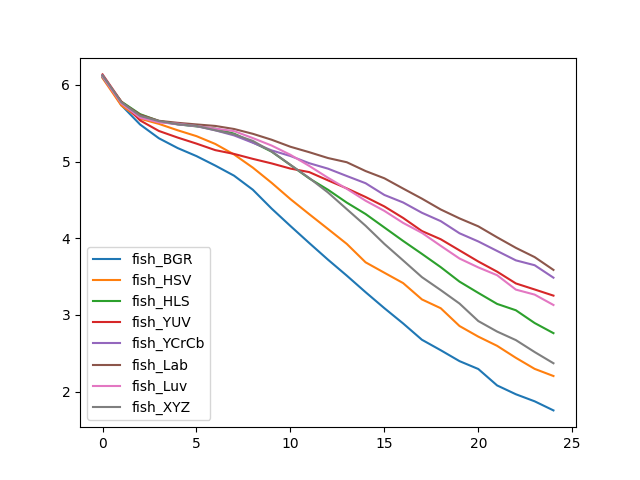

Source data for this figure (header and first rows):
, fish_BGR, fish_HSV, fish_HLS, fish_YUV, fish_YCrCb, fish_Lab, fish_Luv, fish_XYZ
0, 6.119, 6.09, 6.101, 6.138, 6.127, 6.11, 6.107, 6.125
1, 5.737, 5.733, 5.784, 5.783, 5.772, 5.776, 5.76, 5.776
2, 5.484, 5.56, 5.62, 5.537, 5.585, 5.612, 5.572, 5.597
3, 5.305, 5.493, 5.53, 5.4, 5.52, 5.533, 5.513, 5.53
4, 5.177, 5.409, 5.487, 5.314, 5.486, 5.507, 5.495, 5.489
5, 5.072, 5.333, 5.46, 5.235, 5.462, 5.486, 5.465, 5.466
6, 4.949, 5.231, 5.431, 5.15, 5.409, 5.466, 5.431, 5.41
7, 4.817, 5.093, 5.365, 5.101, 5.342, 5.426, 5.398, 5.356
8, 4.633, 4.922, 5.252, 5.036, 5.246, 5.363, 5.307, 5.271
9, 4.387, 4.723, 5.13, 4.977, 5.147, 5.286, 5.21, 5.132
10, 4.16, 4.511, 4.956, 4.909, 5.073, 5.194, 5.089, 4.958
11, 3.938, 4.315, 4.781, 4.864, 4.98, 5.123, 4.944, 4.787
12, 3.721, 4.121, 4.633, 4.756, 4.908, 5.047, 4.789, 4.597
13, 3.513, 3.927, 4.465, 4.651, 4.812, 4.992, 4.646, 4.38
14, 3.297, 3.687, 4.317, 4.539, 4.718, 4.877, 4.49, 4.164
15, 3.088, 3.55, 4.141, 4.415, 4.565, 4.783, 4.357, 3.927
16, 2.889, 3.415, 3.965, 4.265, 4.467, 4.649, 4.201, 3.711
17, 2.676, 3.202, 3.796, 4.094, 4.333, 4.517, 4.071, 3.493
18, 2.539, 3.087, 3.623, 3.987, 4.224, 4.376, 3.902, 3.324
19, 2.397, 2.855, 3.434, 3.842, 4.065, 4.26, 3.736, 3.148
20, 2.294, 2.717, 3.287, 3.697, 3.959, 4.156, 3.62, 2.92
21, 2.08, 2.597, 3.144, 3.565, 3.835, 4.013, 3.518, 2.783
22, 1.965, 2.44, 3.061, 3.411, 3.712, 3.875, 3.33, 2.672
23, 1.873, 2.296, 2.894, 3.332, 3.648, 3.754, 3.265, 2.516
24, 1.754, 2.203, 2.762, 3.252, 3.486, 3.587, 3.13, 2.37
